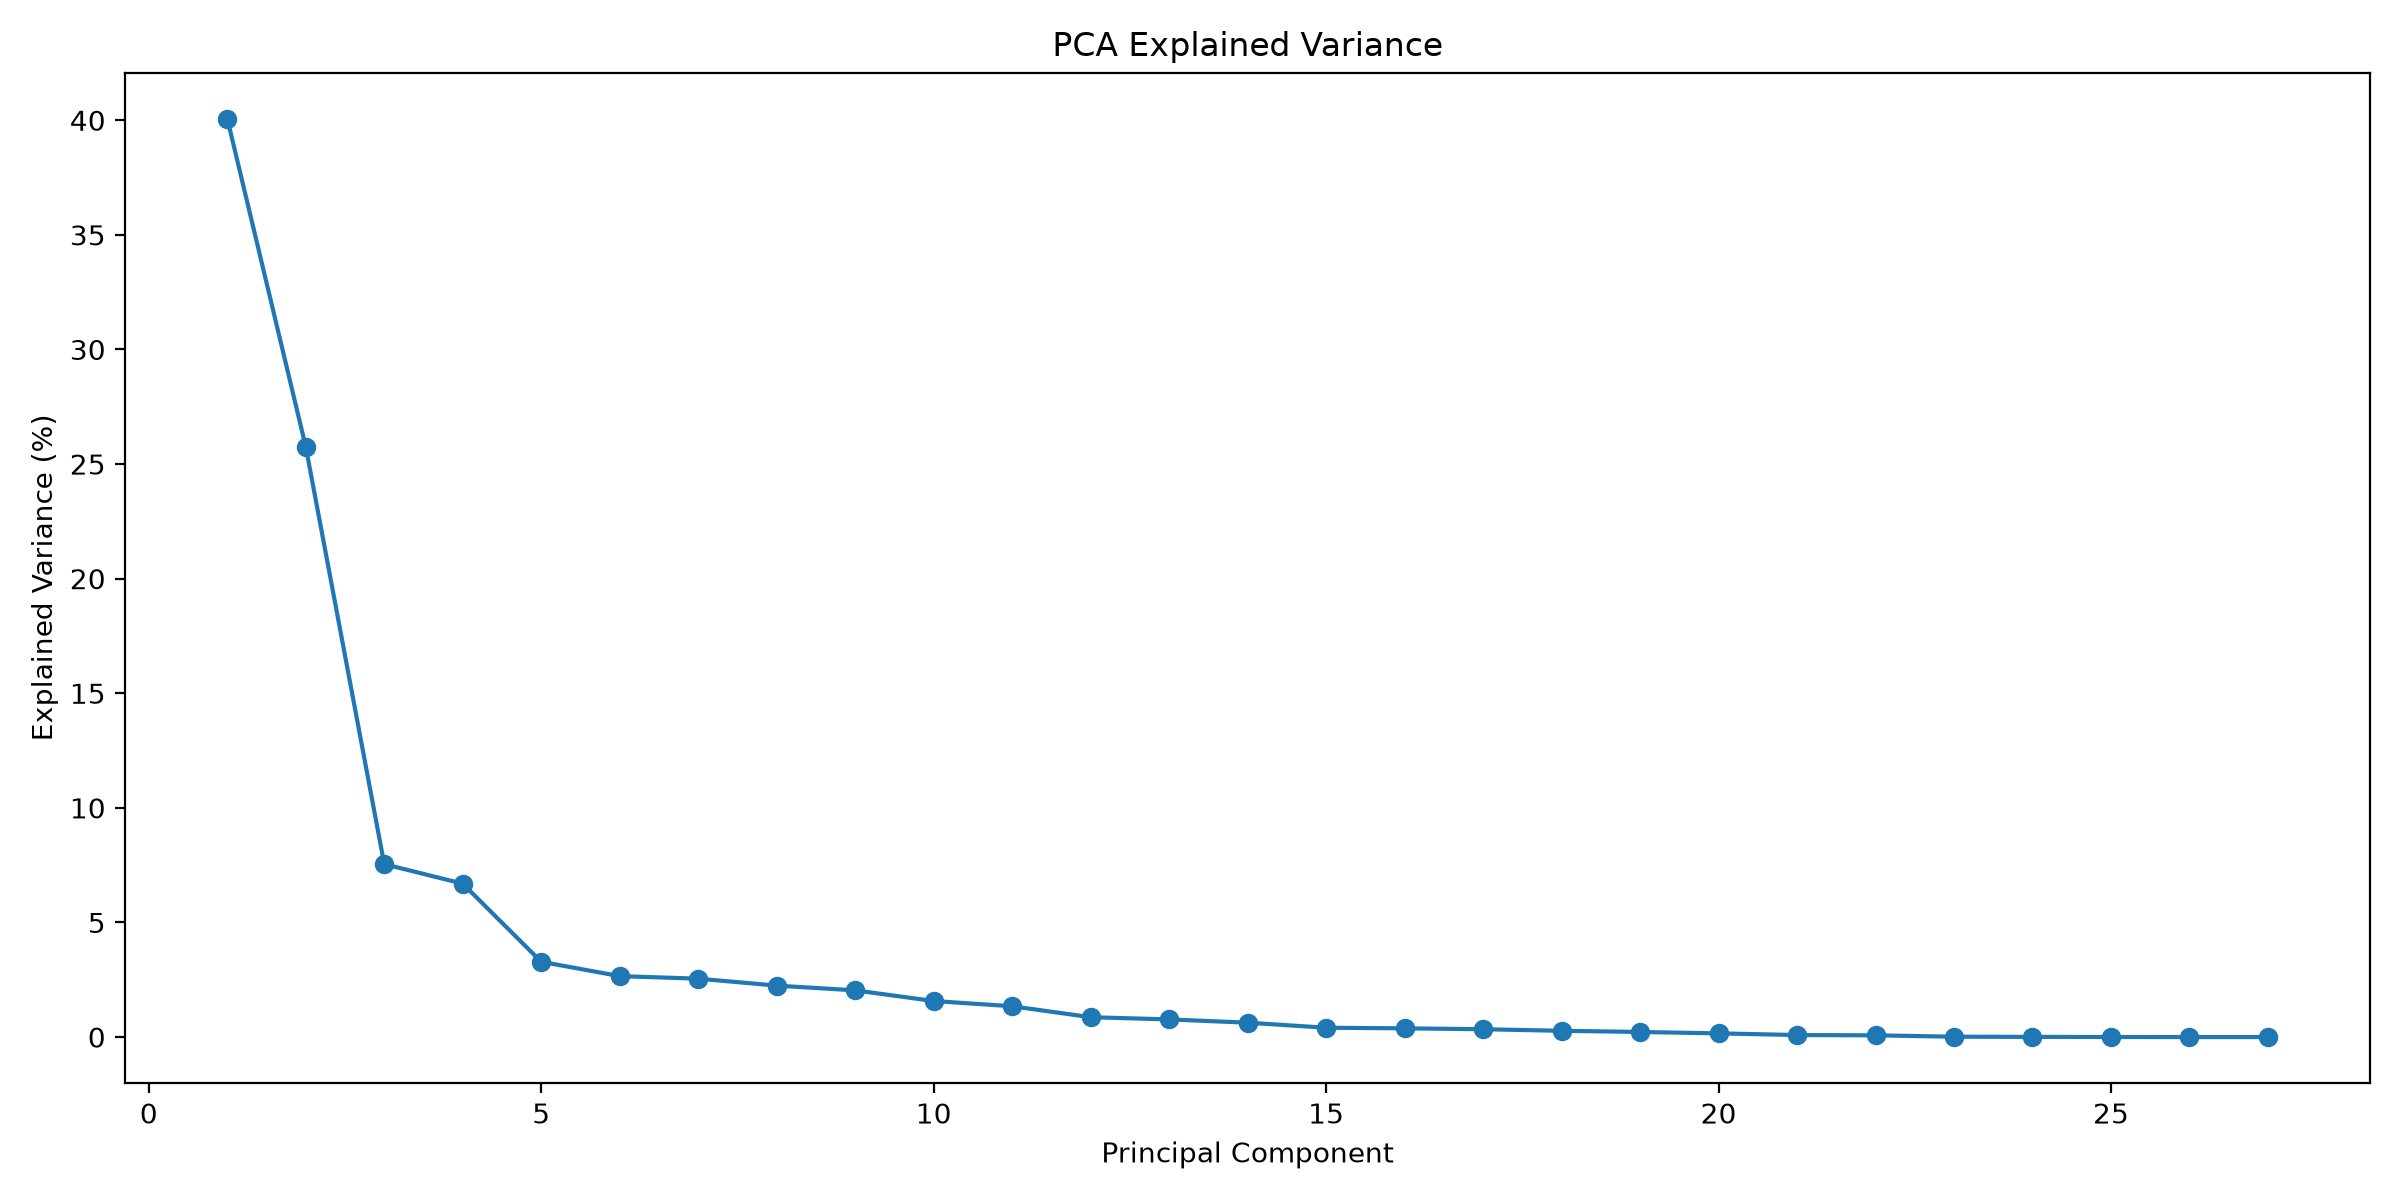

The file beside this chart, header and first rows:
PC, explained_variance, explained_percent, cumulative_percent
1, 0.4007, 40.07, 40.07
2, 0.2576, 25.76, 65.83
3, 0.07545, 7.545, 73.37
4, 0.06692, 6.692, 80.07
5, 0.03285, 3.285, 83.35
6, 0.02658, 2.658, 86.01
7, 0.02548, 2.548, 88.56
8, 0.02245, 2.245, 90.8
9, 0.02039, 2.039, 92.84
10, 0.01573, 1.573, 94.41
11, 0.01344, 1.344, 95.76
12, 0.008664, 0.8664, 96.62
13, 0.007701, 0.7701, 97.39
14, 0.00628, 0.628, 98.02
15, 0.004071, 0.4071, 98.43
16, 0.003805, 0.3805, 98.81
17, 0.00342, 0.342, 99.15
18, 0.002738, 0.2738, 99.43
19, 0.002232, 0.2232, 99.65
20, 0.001613, 0.1613, 99.81
21, 0.0008854, 0.08854, 99.9
22, 0.0007614, 0.07614, 99.97
23, 0.0001561, 0.01561, 99.99
24, 8.138170916415818e-05, 0.008138, 100
25, 2.048875924435613e-05, 0.002049, 100
26, 7.902858618274624e-32, 7.902858618274625e-30, 100
27, 2.6799183594803163e-33, 2.6799183594803162e-31, 100
